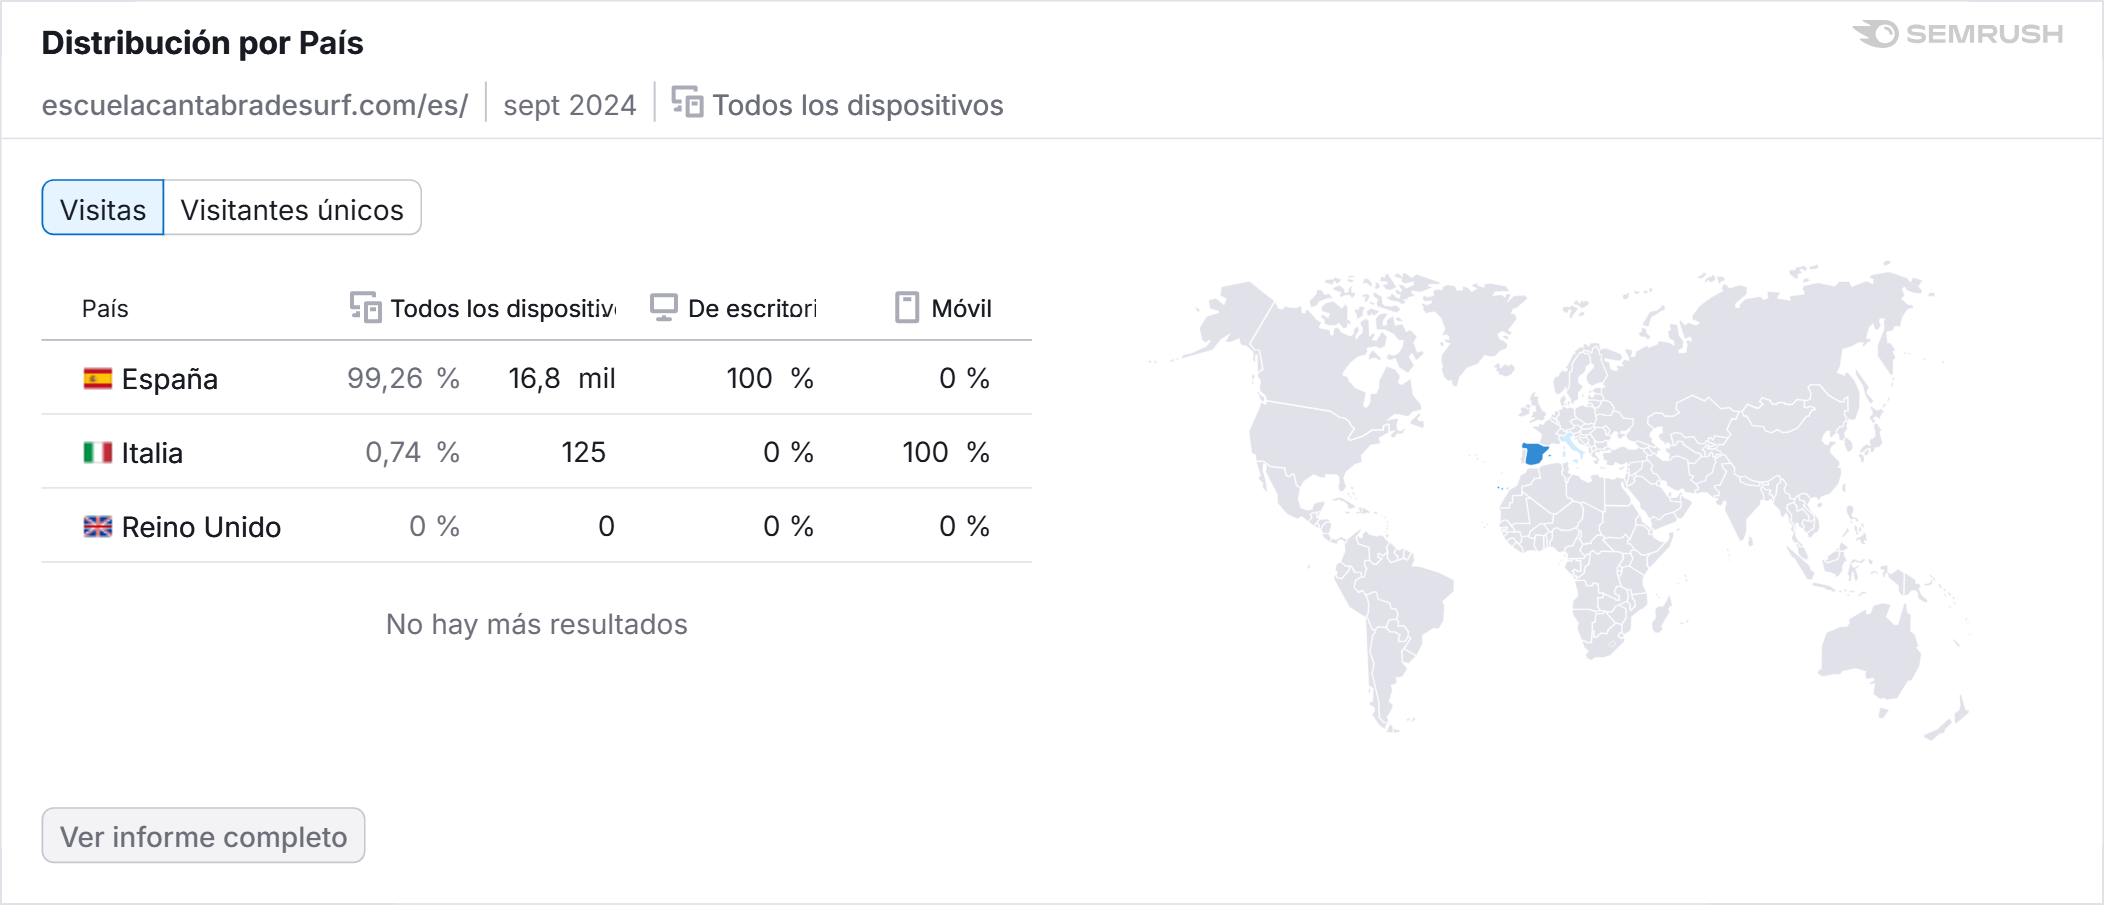

The file beside this chart, header and first rows:
País, Cuota de tráfico, Visitas, Participación en escritorio, Participación en móviles
España, 99,26?%, 16822, 100?%, 0?%
Italia, 0,74?%, 125, 0?%, 100?%
Reino Unido, 0?%, 0, 0?%, 0?%
